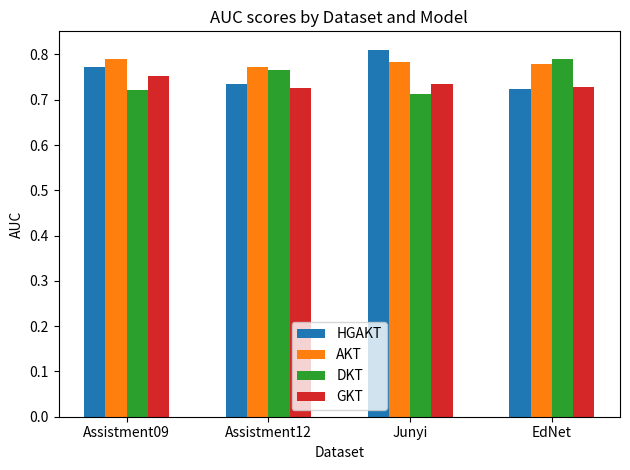

Recreate this plot in Python.
import matplotlib.pyplot as plt
import numpy as np

# Data
datasets = ['Assistment09', 'Assistment12', 'Junyi', 'EdNet']
models = ['HGAKT', 'AKT', 'DKT', 'GKT']
auc_values = np.random.uniform(0.7, 0.82, (len(datasets), len(models)))


# Bar width
bar_width = 0.15

# Set position of bar on X axis
r = np.arange(len(datasets))

# Plotting
fig, ax = plt.subplots()

for i, model in enumerate(models):
    ax.bar(r + i * bar_width, auc_values[:, i], bar_width, label=model)

# Adding labels
ax.set_xlabel('Dataset')
ax.set_ylabel('AUC')
ax.set_title('AUC scores by Dataset and Model')
ax.set_xticks(r + bar_width * (len(models) - 1) / 2)
ax.set_xticklabels(datasets)
ax.legend()

plt.tight_layout()
plt.show()
